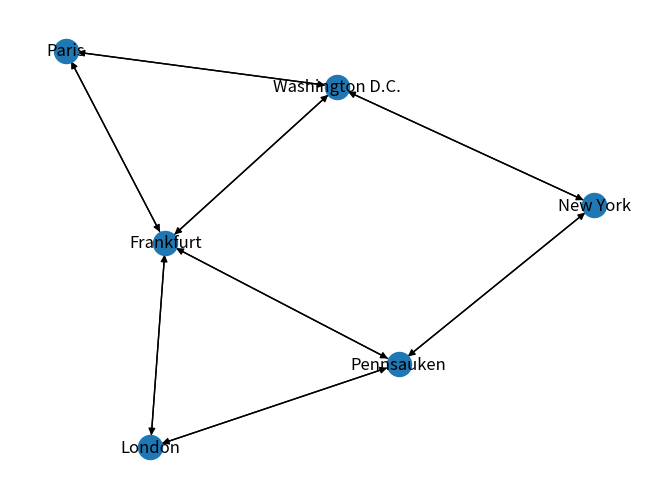

This chart was generated by the following Python code:
#!/usr/bin/env python3

import networkx as nx
import matplotlib.pyplot as plt

G = nx.DiGraph()

G.add_nodes_from(["Pennsauken", "London", "Frankfurt", "New York", "Washington D.C.", "Paris"])
G.add_edges_from([("Pennsauken", "London"),
                  ("Pennsauken", "Frankfurt"),
                  ("Pennsauken", "New York"),
                  ("London", "Pennsauken"),
                  ("London", "Frankfurt"),
                  ("Frankfurt", "London"),
                  ("Frankfurt", "Pennsauken"),
                  ("Frankfurt", "Washington D.C."),
                  ("Frankfurt", "Paris"),
                  ("Paris", "Frankfurt"),
                  ("Paris", "Washington D.C."),
                  ("Washington D.C.", "Paris"),
                  ("Washington D.C.", "Frankfurt"),
                  ("Washington D.C.", "New York"),
                  ("New York", "Washington D.C."),
                  ("New York", "Pennsauken")])

nx.draw(G,with_labels=True)
plt.savefig("graph_network.png")
plt.show()
